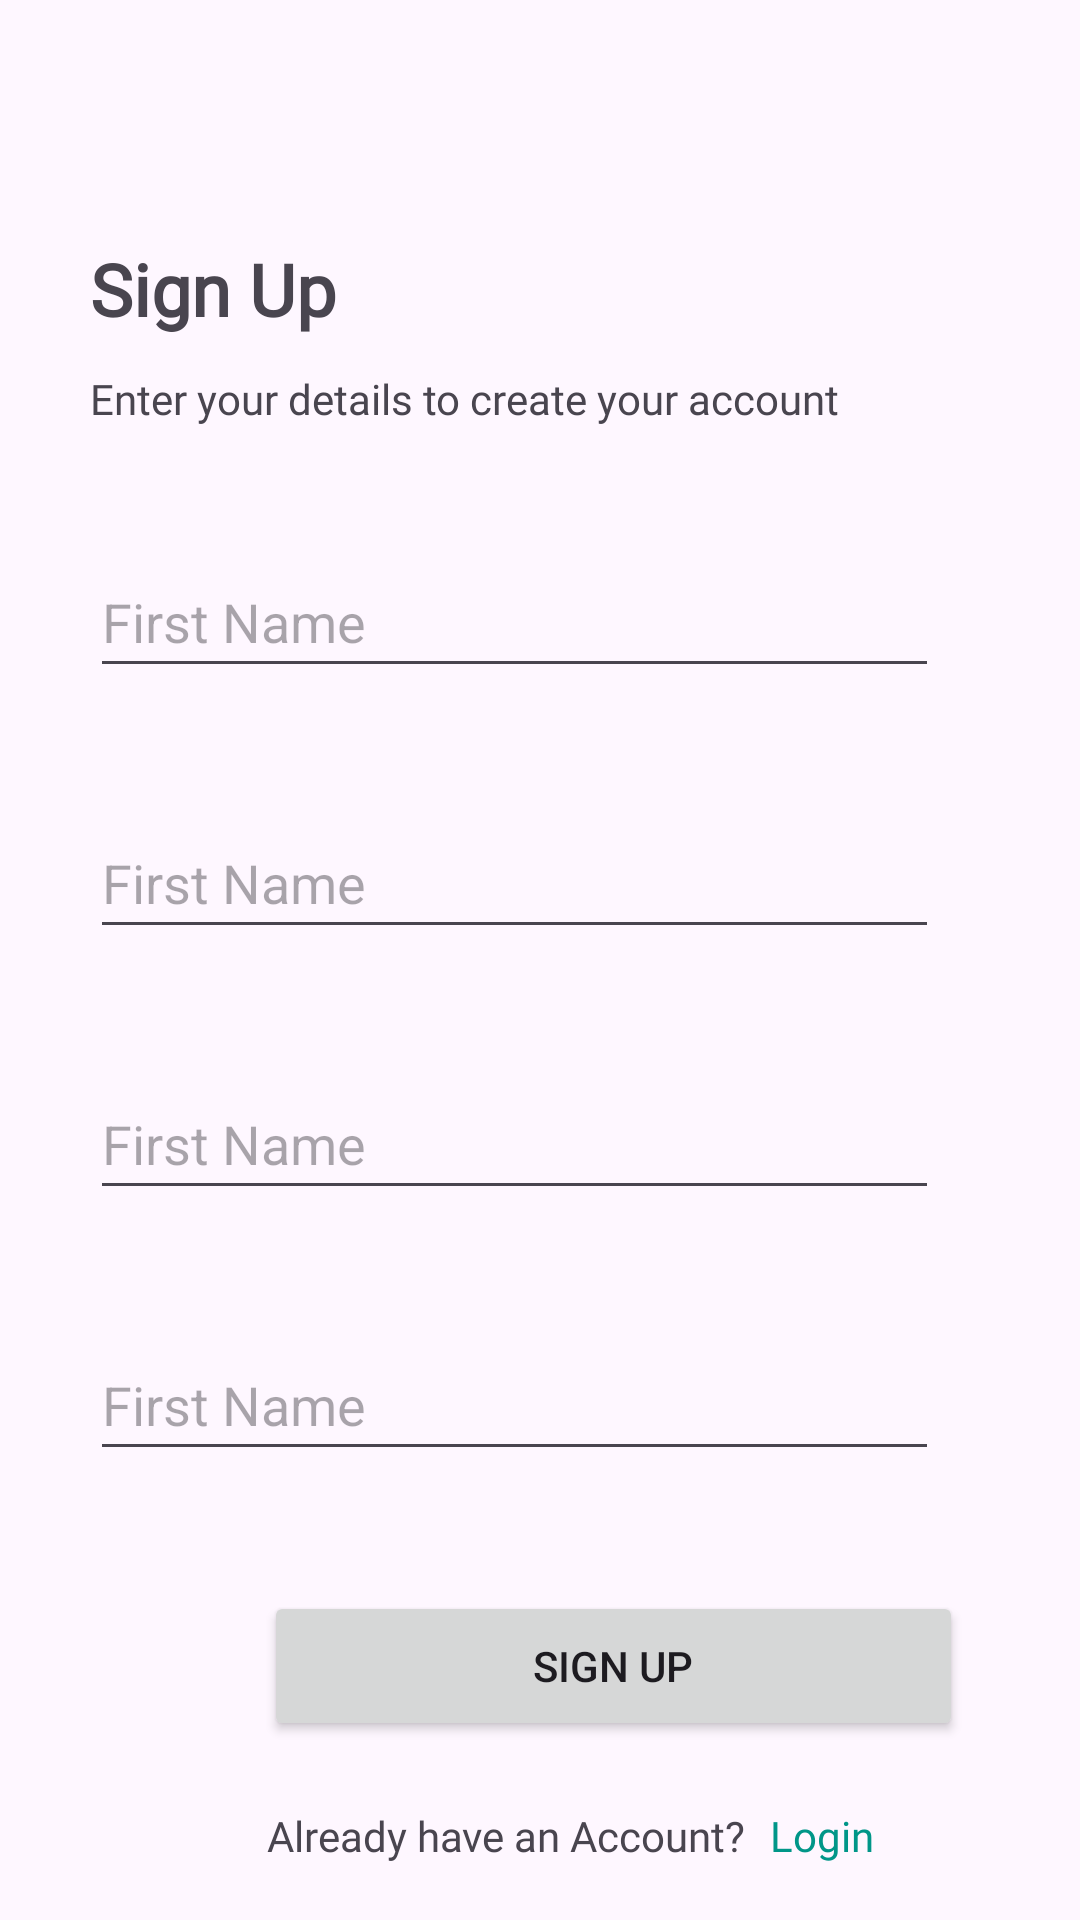

This screen was rendered from an Android layout file. Write that file and the resources it references.
<!-- AndroidManifest.xml: application theme Theme.TraveGuide -->
<!-- res/layout/activity_register.xml -->
<?xml version="1.0" encoding="utf-8"?>
<androidx.constraintlayout.widget.ConstraintLayout xmlns:android="http://schemas.android.com/apk/res/android"
    xmlns:app="http://schemas.android.com/apk/res-auto"
    xmlns:tools="http://schemas.android.com/tools"
    android:layout_width="match_parent"
    android:layout_height="match_parent"
    tools:context=".ui.Register"
    tools:layout_editor_absoluteX="18dp"
    tools:layout_editor_absoluteY="0dp">

    <EditText
        android:id="@+id/editTextText"
        android:layout_width="283dp"
        android:layout_height="47dp"
        android:layout_marginStart="30dp"
        android:layout_marginTop="40dp"
        android:ems="10"
        android:hint="@string/first_name"
        android:inputType="text"
        app:layout_constraintStart_toStartOf="parent"
        app:layout_constraintTop_toBottomOf="@+id/textView5" />

    <EditText
        android:id="@+id/editTextText5"
        android:layout_width="283dp"
        android:layout_height="47dp"
        android:layout_marginStart="30dp"
        android:layout_marginTop="40dp"
        android:ems="10"
        android:hint="@string/first_name"
        android:inputType="text"
        app:layout_constraintStart_toStartOf="parent"
        app:layout_constraintTop_toBottomOf="@+id/editTextText" />

    <EditText
        android:id="@+id/editTextText6"
        android:layout_width="283dp"
        android:layout_height="47dp"
        android:layout_marginStart="30dp"
        android:layout_marginTop="40dp"
        android:ems="10"
        android:hint="@string/first_name"
        android:inputType="text"
        app:layout_constraintStart_toStartOf="parent"
        app:layout_constraintTop_toBottomOf="@+id/editTextText5" />

    <EditText
        android:id="@+id/editTextText7"
        android:layout_width="283dp"
        android:layout_height="47dp"
        android:layout_marginStart="30dp"
        android:layout_marginTop="40dp"
        android:ems="10"
        android:hint="@string/first_name"
        android:inputType="text"
        app:layout_constraintStart_toStartOf="parent"
        app:layout_constraintTop_toBottomOf="@+id/editTextText6" />

    <TextView
        android:id="@+id/textView2"
        android:layout_width="wrap_content"
        android:layout_height="wrap_content"
        android:layout_marginStart="89dp"
        android:layout_marginTop="22dp"
        android:fontFamily="@font/poppins"
        android:text="@string/already"
        app:layout_constraintStart_toStartOf="parent"
        app:layout_constraintTop_toBottomOf="@+id/btnSignUp" />

    <TextView
        android:id="@+id/textView3"
        android:layout_width="wrap_content"
        android:layout_height="wrap_content"
        android:layout_marginStart="8dp"
        android:layout_marginTop="22dp"
        android:fontFamily="@font/poppins"
        android:text="@string/login"
        android:textColor="#009688"
        android:textSize="14sp"
        app:layout_constraintStart_toEndOf="@+id/textView2"
        app:layout_constraintTop_toBottomOf="@+id/btnSignUp" />

    <Button
        android:id="@+id/btnSignUp"
        android:layout_width="233dp"
        android:layout_height="50dp"
        android:layout_marginStart="88dp"
        android:layout_marginTop="40dp"
        android:text="@string/sign_up"
        app:layout_constraintStart_toStartOf="parent"
        app:layout_constraintTop_toBottomOf="@+id/editTextText7" />

    <TextView
        android:id="@+id/textView5"
        android:layout_width="wrap_content"
        android:layout_height="wrap_content"
        android:layout_marginStart="30dp"
        android:layout_marginTop="11dp"
        android:fontFamily="@font/poppins"
        android:text="@string/enter"
        app:layout_constraintStart_toStartOf="parent"
        app:layout_constraintTop_toBottomOf="@+id/textView4" />

    <TextView
        android:id="@+id/textView4"
        android:layout_width="wrap_content"
        android:layout_height="wrap_content"
        android:layout_marginStart="30dp"
        android:layout_marginTop="80dp"
        android:fontFamily="@font/poppins"
        android:text="@string/sign_up"
        android:textSize="24sp"
        android:textStyle="bold"
        app:layout_constraintStart_toStartOf="parent"
        app:layout_constraintTop_toTopOf="parent" />

</androidx.constraintlayout.widget.ConstraintLayout>
<!-- resources referenced by this layout -->
<resources>
  <string name="already">Already have an Account?</string>
  <string name="enter">Enter your details to create your account</string>
  <string name="first_name">First Name</string>
  <string name="login">Login</string>
  <string name="sign_up">Sign Up</string>
  <style name="Theme.TraveGuide" parent="Base.Theme.TraveGuide" />
  <style name="Base.Theme.TraveGuide" parent="Theme.Material3.DayNight.NoActionBar">
          
          
      </style>
</resources>
